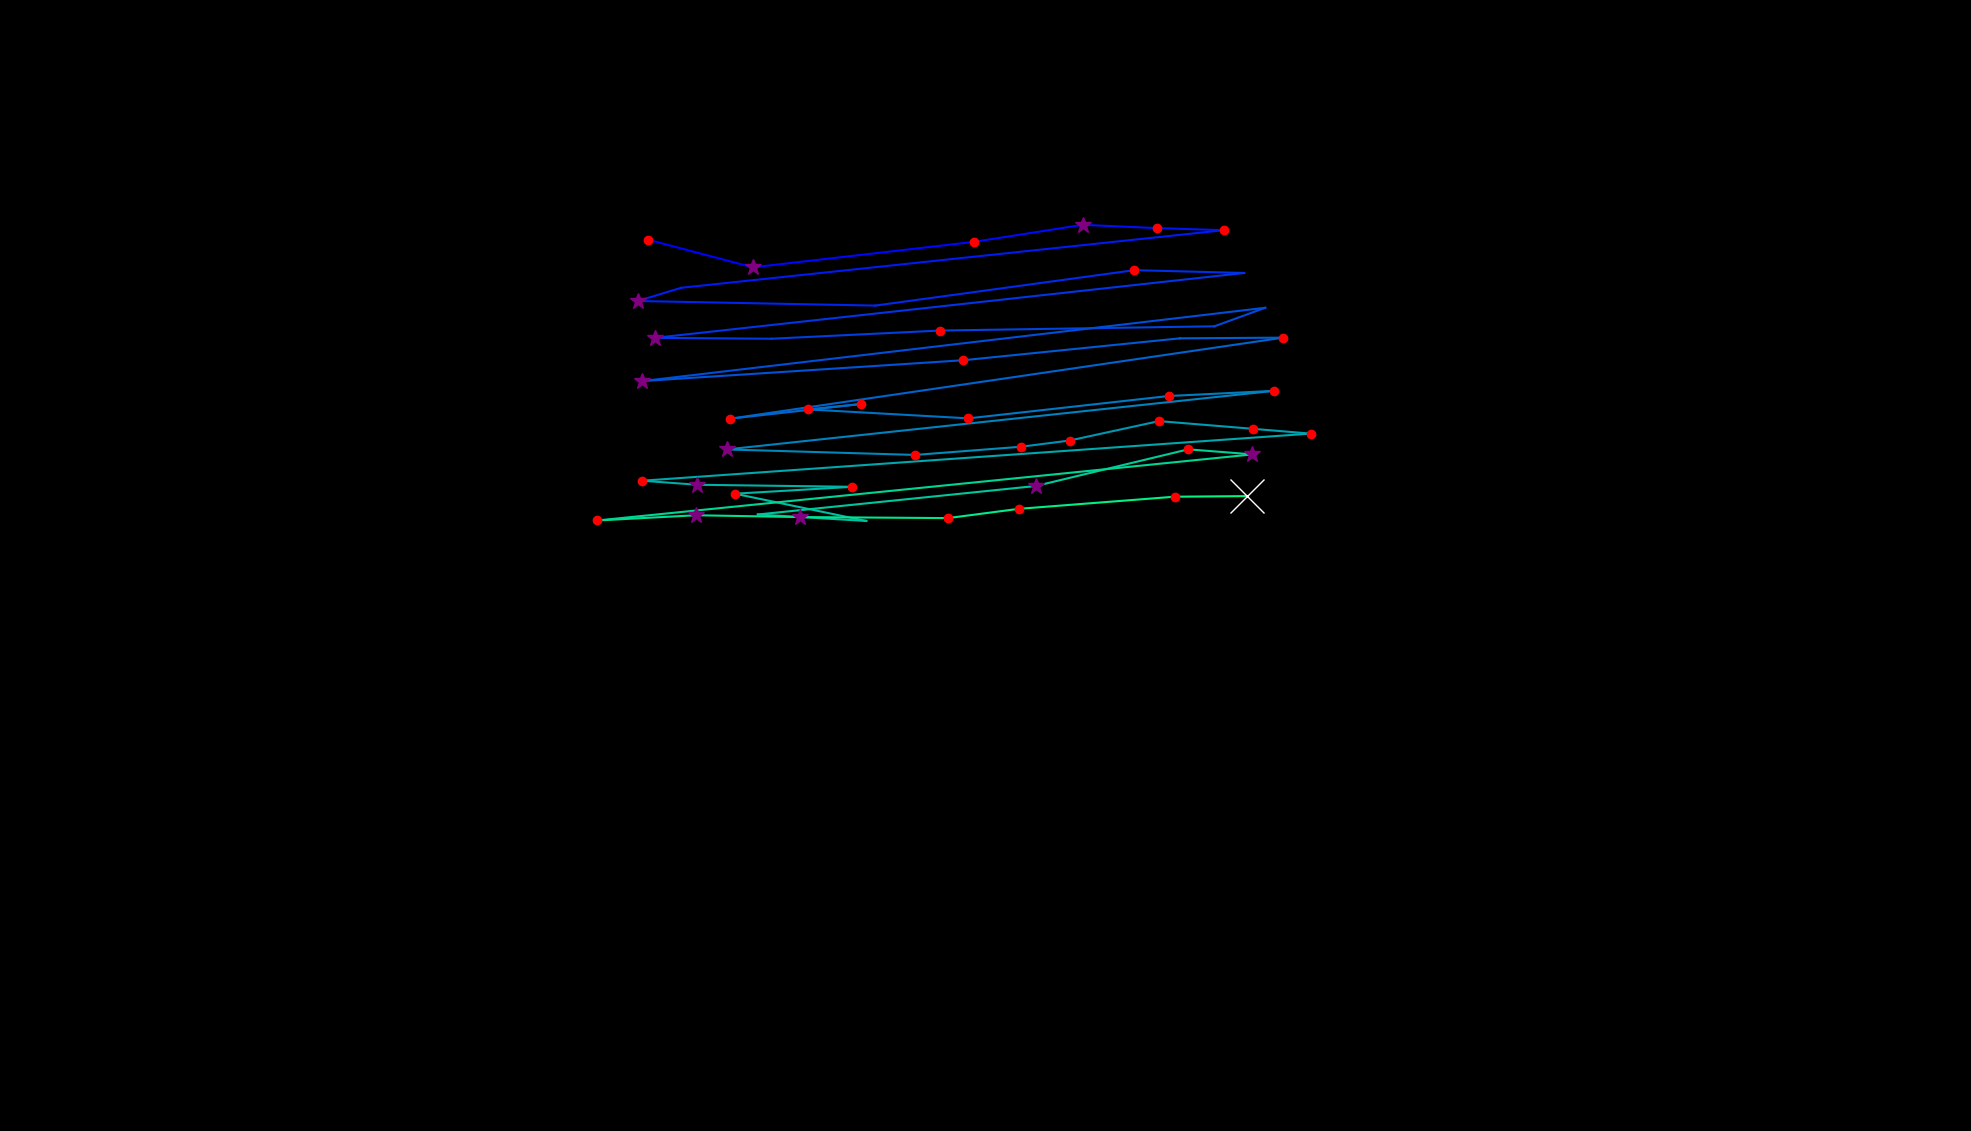

The data file committed next to this chart (first rows):
, fixation_id, timestamp, avg_gaze_x, avg_gaze_y, duration
0, 5.0, 1795, 842.1, 1157, 180.8
1, 6.0, 2085, 977.7, 1122, 265.1
2, 7.0, 2531, 1265, 1155, 156.7
3, 8.0, 2772, 1406, 1177, 325.4
4, 9.0, 3169, 1502, 1173, 132.6
5, 10.0, 3326, 1589, 1170, 229
6, 11.0, 3663, 884.8, 1095, 96.4
7, 12.0, 3784, 828, 1078, 301.3
8, 13.0, 4121, 1137, 1072, 108.5
9, 14.0, 4338, 1473, 1118, 120.5
10, 15.0, 4531, 1616, 1114, 96.4
11, 16.0, 4736, 850.4, 1030, 301.3
12, 17.0, 5097, 1002, 1029, 96.4
13, 18.0, 5230, 1221, 1040, 180.8
14, 19.0, 5567, 1577, 1045, 96.4
15, 20.0, 5700, 1643, 1069, 108.5
16, 21.0, 5917, 834.4, 974, 289.2
17, 22.0, 6290, 1251, 1001, 132.6
18, 23.0, 6519, 1532, 1029, 108.5
19, 24.0, 6664, 1667, 1030, 168.7
20, 25.0, 7013, 948.6, 925.1, 168.7
21, 26.0, 7242, 1118, 944.1, 204.9
22, 27.0, 7483, 1049, 937.1, 204.9
23, 28.0, 7736, 1258, 925.5, 180.8
24, 29.0, 7989, 1518, 954.5, 241
25, 30.0, 8290, 1654, 961.2, 132.6
26, 31.0, 8531, 943.7, 885.1, 277.2
27, 32.0, 8857, 1189, 878, 120.5
28, 33.0, 9038, 1326, 888.7, 192.8
29, 34.0, 9254, 1389, 896.7, 168.7
30, 35.0, 9447, 1505, 921.9, 120.5
31, 36.0, 9724, 1627, 911.9, 132.6
32, 37.0, 9893, 1702, 905.7, 120.5
33, 38.0, 10110, 833.9, 844.5, 120.5
34, 39.0, 10351, 905.6, 839.3, 253.1
35, 40.0, 10688, 1107, 836.6, 132.6
36, 41.0, 10881, 954.5, 827.7, 156.7
37, 42.0, 11098, 1125, 792.3, 96.4
38, 43.0, 11315, 984.2, 800.7, 96.4
39, 44.0, 11508, 1345, 837.7, 301.3
40, 45.0, 11881, 1543, 885.3, 144.6
41, 46.0, 12050, 1627, 878.7, 265.1
42, 47.0, 12436, 775.7, 792.9, 229
43, 48.0, 12713, 904, 799.7, 289.2
44, 49.0, 13026, 1039, 797.3, 349.5
45, 50.0, 13436, 1231, 796, 156.7
46, 51.0, 13617, 1323, 808, 168.7
47, 52.0, 13870, 1525, 823.8, 132.6
48, 53.0, 14099, 1620, 824.5, 590.5
